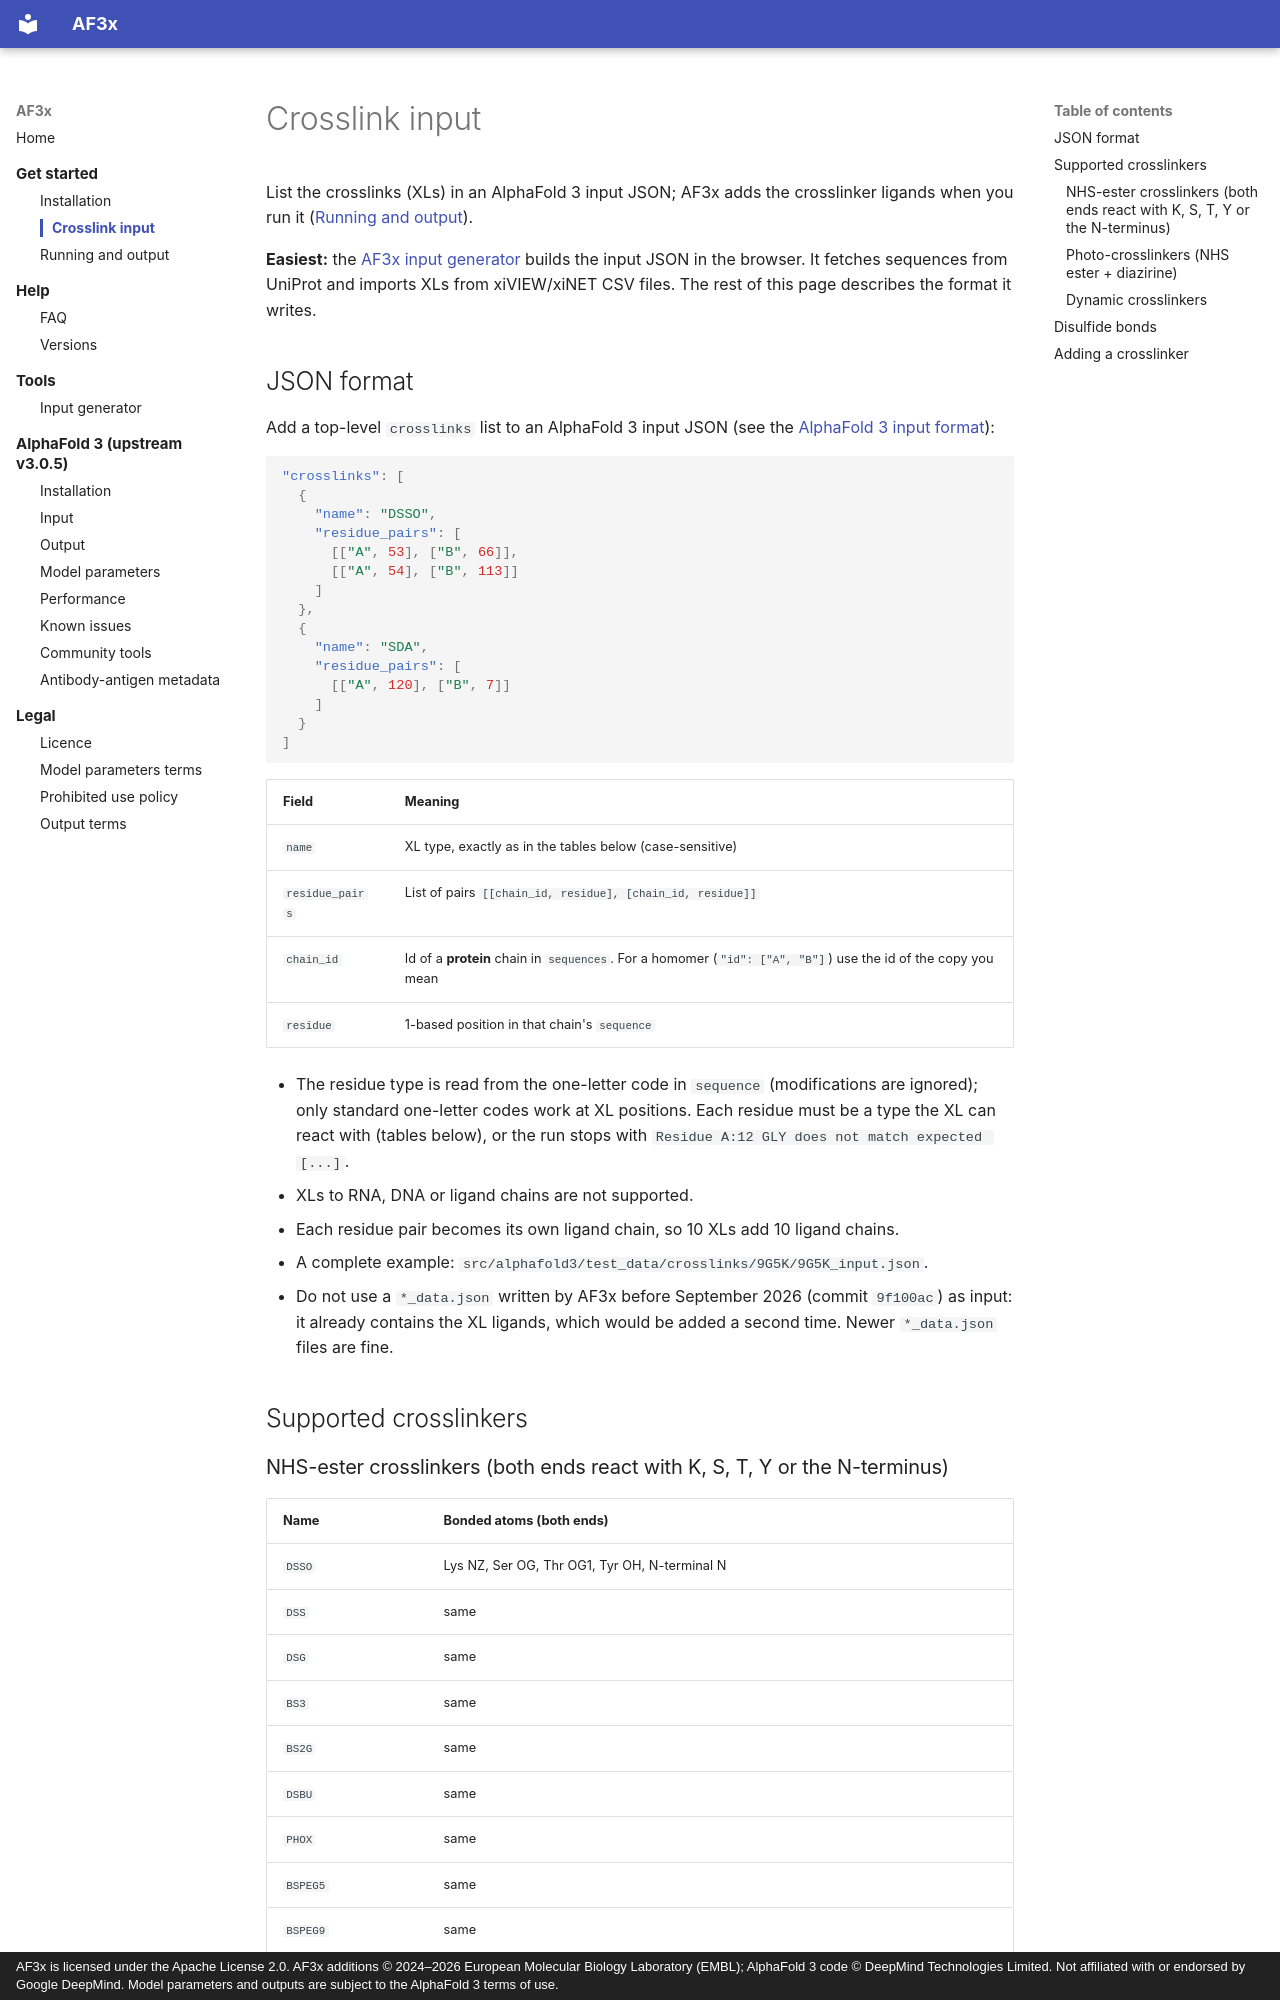

repository: KosinskiLab/af3x · page: af3x/crosslink_input/index.html · generator: mkdocs · copyright: AF3x is licensed under the Apache License 2.0. AF3x additions © 2024–2026 European Molecular Biology Laboratory (EMBL); AlphaFold 3 code © DeepMind Technologies Limited. Not affiliated with or endorsed by Google DeepMind. Model parameters and outputs are subject to the AlphaFold 3 terms of use.

# Crosslink input

List the crosslinks (XLs) in an AlphaFold 3 input JSON; AF3x adds the crosslinker ligands when you run it
([Running and output](running.md)).

**Easiest:** the [AF3x input generator](https://kosinskilab.github.io/af3x-input-generator/) builds the input JSON in
the browser. It fetches sequences from UniProt and imports XLs from xiVIEW/xiNET CSV files. The rest of this page
describes the format it writes.

## JSON format

Add a top-level `crosslinks` list to an AlphaFold 3 input JSON
(see the [AlphaFold 3 input format](../input.md)):

```json
"crosslinks": [
  {
    "name": "DSSO",
    "residue_pairs": [
      [["A", 53], ["B", 66]],
      [["A", 54], ["B", 113]]
    ]
  },
  {
    "name": "SDA",
    "residue_pairs": [
      [["A", 120], ["B", 7]]
    ]
  }
]
```

| Field | Meaning |
|---|---|
| `name` | XL type, exactly as in the tables below (case-sensitive) |
| `residue_pairs` | List of pairs `[[chain_id, residue], [chain_id, residue]]` |
| `chain_id` | Id of a **protein** chain in `sequences`. For a homomer (`"id": ["A", "B"]`) use the id of the copy you mean |
| `residue` | 1-based position in that chain's `sequence` |

- The residue type is read from the one-letter code in `sequence` (modifications are ignored); only standard
  one-letter codes work at XL positions. Each residue must be a type the XL can react with (tables below), or the
  run stops with `Residue A:12 GLY does not match expected [...]`.
- XLs to RNA, DNA or ligand chains are not supported.
- Each residue pair becomes its own ligand chain, so 10 XLs add 10 ligand chains.
- A complete example: `src/alphafold3/test_data/crosslinks/9G5K/9G5K_input.json`.
- Do not use a `*_data.json` written by AF3x before September 2026 (commit `9f100ac`) as input: it already contains
  the XL ligands, which would be added a second time. Newer `*_data.json` files are fine.

## Supported crosslinkers

### NHS-ester crosslinkers (both ends react with K, S, T, Y or the N-terminus)

| Name | Bonded atoms (both ends) |
|---|---|
| `DSSO` | Lys NZ, Ser OG, Thr OG1, Tyr OH, N-terminal N |
| `DSS` | same |
| `DSG` | same |
| `BS3` | same |
| `BS2G` | same |
| `DSBU` | same |
| `PHOX` | same |
| `BSPEG5` | same |
| `BSPEG9` | same |
| `azide-A-DSBSO` | same |
| `CDI` | same; both residues bond to the same carbonyl carbon (zero-length) |

The N-terminus counts only for residue 1 of a chain, and only if residue 1 is not itself K, S, T or Y (those bond
through their side chain).
